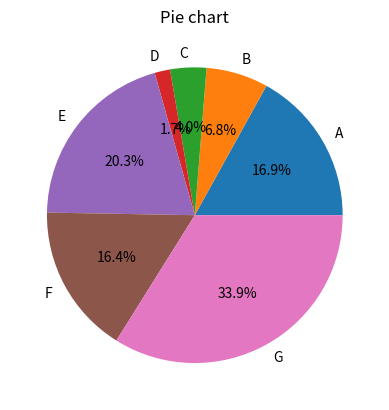

Recreate this plot in Python.
import matplotlib.pyplot as plt

lable = ['A','B','C','D','E','F','G']
size = [30,12,7,3,36,29,60]
plt.pie(size, labels=lable, autopct='%1.1f%%')
plt.title('Pie chart')
plt.show()